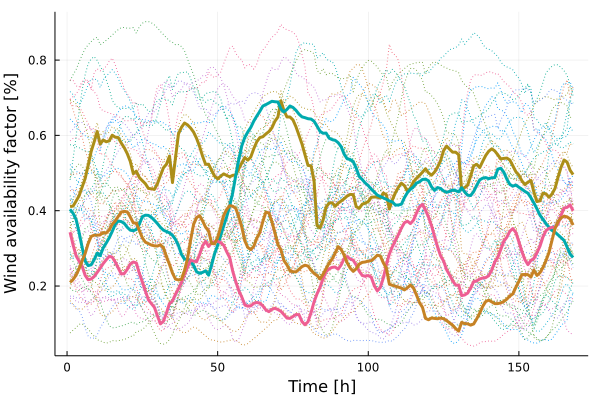

Values plotted in this chart, from the file beside it:
x1, x2, x3, x4
0.4109, 0.4035, 0.3429, 0.2096
0.4122, 0.3932, 0.3093, 0.2172
0.4256, 0.3768, 0.2803, 0.2288
0.4397, 0.3424, 0.266, 0.2459
0.4627, 0.3028, 0.2524, 0.2664
0.4852, 0.2668, 0.2285, 0.2862
0.5202, 0.2543, 0.2167, 0.3127
0.5572, 0.2562, 0.2186, 0.3315
0.5828, 0.2699, 0.2251, 0.3352
0.6104, 0.2872, 0.2362, 0.3349
0.5771, 0.2806, 0.2473, 0.336
0.5877, 0.3013, 0.2596, 0.3421
0.5831, 0.3141, 0.2696, 0.3408
0.5855, 0.328, 0.2788, 0.349
0.6005, 0.3451, 0.2767, 0.3642
0.5952, 0.3641, 0.2637, 0.3727
0.5942, 0.3726, 0.2477, 0.385
0.5797, 0.3711, 0.2321, 0.3965
0.5672, 0.3664, 0.2332, 0.3982
0.5513, 0.3559, 0.2445, 0.3968
0.5308, 0.3483, 0.2586, 0.3834
0.4983, 0.3469, 0.2637, 0.3675
0.5051, 0.3501, 0.2613, 0.3673
0.488, 0.3643, 0.2334, 0.3471
0.4797, 0.3842, 0.2108, 0.328
0.4718, 0.3881, 0.1868, 0.3165
0.4592, 0.3876, 0.1634, 0.3126
0.4582, 0.3825, 0.1533, 0.3087
0.4567, 0.3746, 0.1434, 0.3067
0.4715, 0.3659, 0.121, 0.3061
0.4935, 0.356, 0.09948, 0.3094
0.514, 0.3483, 0.1065, 0.3015
0.5234, 0.3448, 0.1282, 0.2781
0.5451, 0.3412, 0.1535, 0.2574
0.4748, 0.3348, 0.1599, 0.2345
0.5404, 0.3239, 0.178, 0.2183
0.6042, 0.3072, 0.1931, 0.2162
0.6216, 0.2839, 0.2097, 0.218
0.6329, 0.2711, 0.2312, 0.2408
0.6279, 0.2718, 0.2502, 0.2734
0.6197, 0.2655, 0.268, 0.3206
0.6089, 0.2547, 0.2665, 0.3633
0.5922, 0.2378, 0.2642, 0.3817
0.5707, 0.2336, 0.2832, 0.3868
0.5447, 0.2362, 0.3068, 0.3731
0.5232, 0.2404, 0.3187, 0.356
0.5234, 0.2288, 0.305, 0.3459
0.507, 0.256, 0.3151, 0.3129
0.4917, 0.2865, 0.3179, 0.3123
0.4846, 0.3081, 0.3189, 0.3287
0.4915, 0.3345, 0.315, 0.3563
0.4979, 0.3595, 0.3085, 0.3876
0.4937, 0.3839, 0.2911, 0.4034
0.4901, 0.413, 0.2754, 0.4134
0.494, 0.4477, 0.2393, 0.412
0.495, 0.4931, 0.2117, 0.4063
0.5113, 0.5357, 0.1881, 0.3837
0.5267, 0.5721, 0.1709, 0.3569
0.5412, 0.5946, 0.1504, 0.3204
0.5343, 0.6091, 0.1464, 0.3025
... 108 more rows
